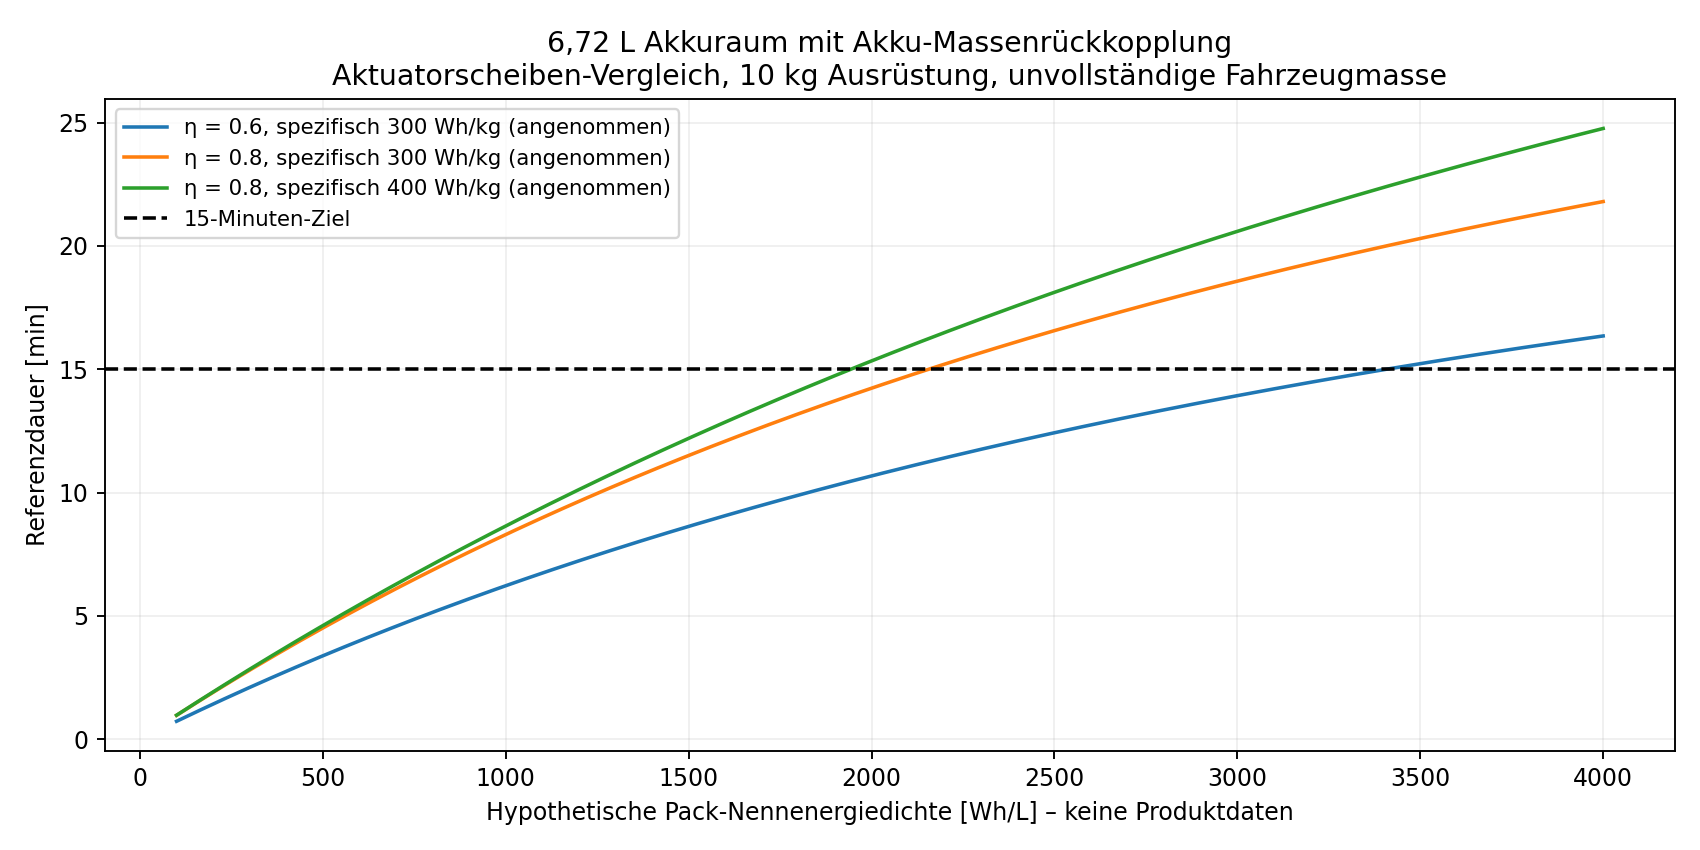

The table this chart was drawn from, first rows:
equipment_scenario_kg, nonbattery_partial_mass_kg, eta_assumed, battery_specific_energy_assumed_Wh_kg, max_duration_reference_min, battery_mass_for_first_15min_root_kg, nominal_energy_kWh, gross_partial_mass_kg, required_nominal_Wh_L, root_residual_min
10, 185.4, 0.6, 200.0, 15.68, 223.9, 44.77, 409.2, 6662, 0.0
10, 185.4, 0.6, 300.0, 23.52, 76.31, 22.89, 261.7, 3407, 0.0
10, 185.4, 0.6, 400.0, 31.36, 48.29, 19.32, 233.7, 2874, 0.0
10, 185.4, 0.8, 200.0, 20.91, 95.43, 19.09, 280.8, 2840, 0.0
10, 185.4, 0.8, 300.0, 31.36, 48.29, 14.49, 233.7, 2156, 0.0
10, 185.4, 0.8, 400.0, 41.82, 32.64, 13.06, 218, 1943, 0.0
